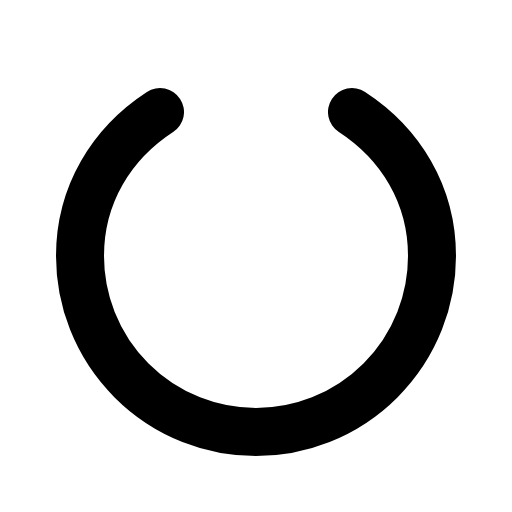
t = 0.00 s
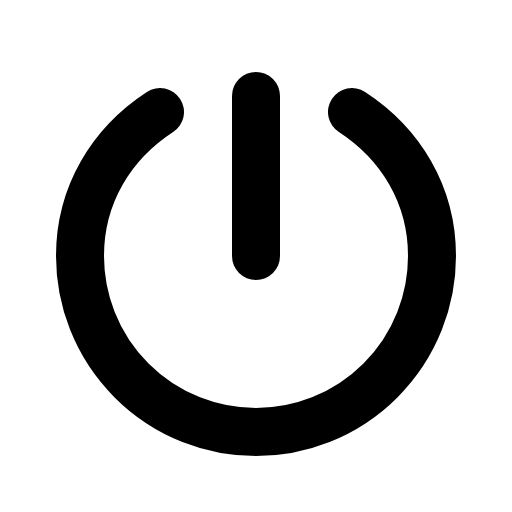
t = 0.68 s
t = 1.05 s: frame unchanged from t = 0.68 s, image omitted
t = 1.80 s: frame unchanged from t = 0.68 s, image omitted
t = 2.18 s: frame unchanged from t = 0.68 s, image omitted
t = 2.93 s: frame unchanged from t = 0.68 s, image omitted

The animated SVG that drew these frames (rendered in a browser with its animation timeline set to each time). Animation: 1 CSS @keyframes rule; one cycle of 3.30 s, repeats indefinitely.

<svg xmlns="http://www.w3.org/2000/svg" viewBox="0 0 256 256">
  <style>
    .draw-line {
      stroke-dasharray: 2000;
      stroke-dashoffset: 0;
    }
    svg:hover .draw-line {
      animation: phosphor-draw-in 3s ease-in-out infinite alternate;
    }
    @keyframes phosphor-draw-in {
      0%   { stroke-dashoffset: 2000; }
      50%  { stroke-dashoffset: 0; }
      100% { stroke-dashoffset: 0; }
    }
  </style><rect width="256" height="256" fill="none"/><line x1="128" y1="48" x2="128" y2="128" fill="none" stroke="currentColor" stroke-linecap="round" stroke-linejoin="round" stroke-width="24" class="draw-line" pathLength="1" style="animation-delay: 0s"/><path d="M176,56c24.08,15.7,40,41.11,40,72a88,88,0,0,1-176,0c0-30.89,15.92-56.3,40-72" fill="none" stroke="currentColor" stroke-linecap="round" stroke-linejoin="round" stroke-width="24" class="draw-line" pathLength="1" style="animation-delay: 0.3s"/></svg>
